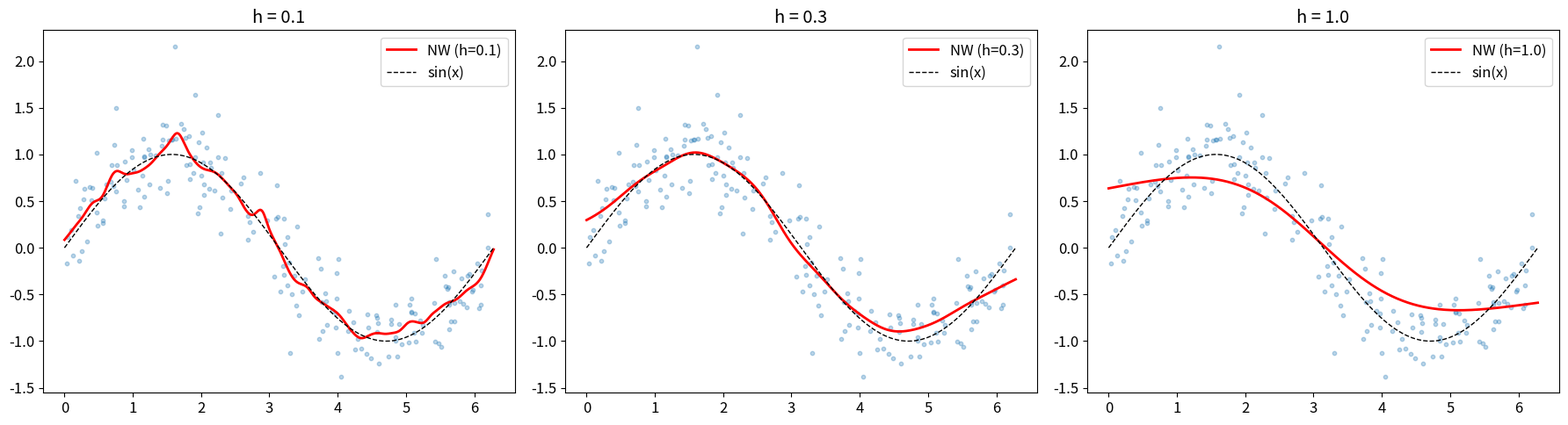

Write Python code to recreate this figure.
import numpy as np
import pandas as pd
import matplotlib.pyplot as plt
import seaborn as sns
from scipy import stats
import warnings
warnings.filterwarnings('ignore')

plt.rcParams['figure.figsize'] = (10, 6)
plt.rcParams['font.size'] = 12
np.random.seed(42)

import numpy as np
import matplotlib.pyplot as plt
from scipy import stats
np.random.seed(42)
print("=== 함수 추정과 비모수 회귀 ===")

# Nadaraya-Watson 커널 회귀
np.random.seed(42)
n = 200
X = np.sort(np.random.uniform(0, 2*np.pi, n))
Y = np.sin(X) + 0.3 * np.random.randn(n)

def nadaraya_watson(X_train, Y_train, X_test, h=0.3):
    K = np.exp(-0.5 * ((X_test[:, None] - X_train[None, :]) / h) ** 2)
    return (K * Y_train[None, :]).sum(axis=1) / K.sum(axis=1)

x_test = np.linspace(0, 2*np.pi, 500)
fig, axes = plt.subplots(1, 3, figsize=(18, 5))
for ax, h in zip(axes, [0.1, 0.3, 1.0]):
    y_hat = nadaraya_watson(X, Y, x_test, h)
    ax.scatter(X, Y, alpha=0.3, s=10)
    ax.plot(x_test, y_hat, 'r-', lw=2, label=f'NW (h={h})')
    ax.plot(x_test, np.sin(x_test), 'k--', lw=1, label='sin(x)')
    ax.legend(); ax.set_title(f'h = {h}')
plt.tight_layout()
plt.show()

# 함수 추정과 비모수 회귀 구현
import numpy as np
np.random.seed(42)
# TODO: 핵심 알고리즘 구현


# 함수 추정과 비모수 회귀 벤치마크
# TODO: 체계적 비교 실험 설계


# 함수 추정과 비모수 회귀 실전 적용
# TODO: 실전 문제 적용 및 해석
